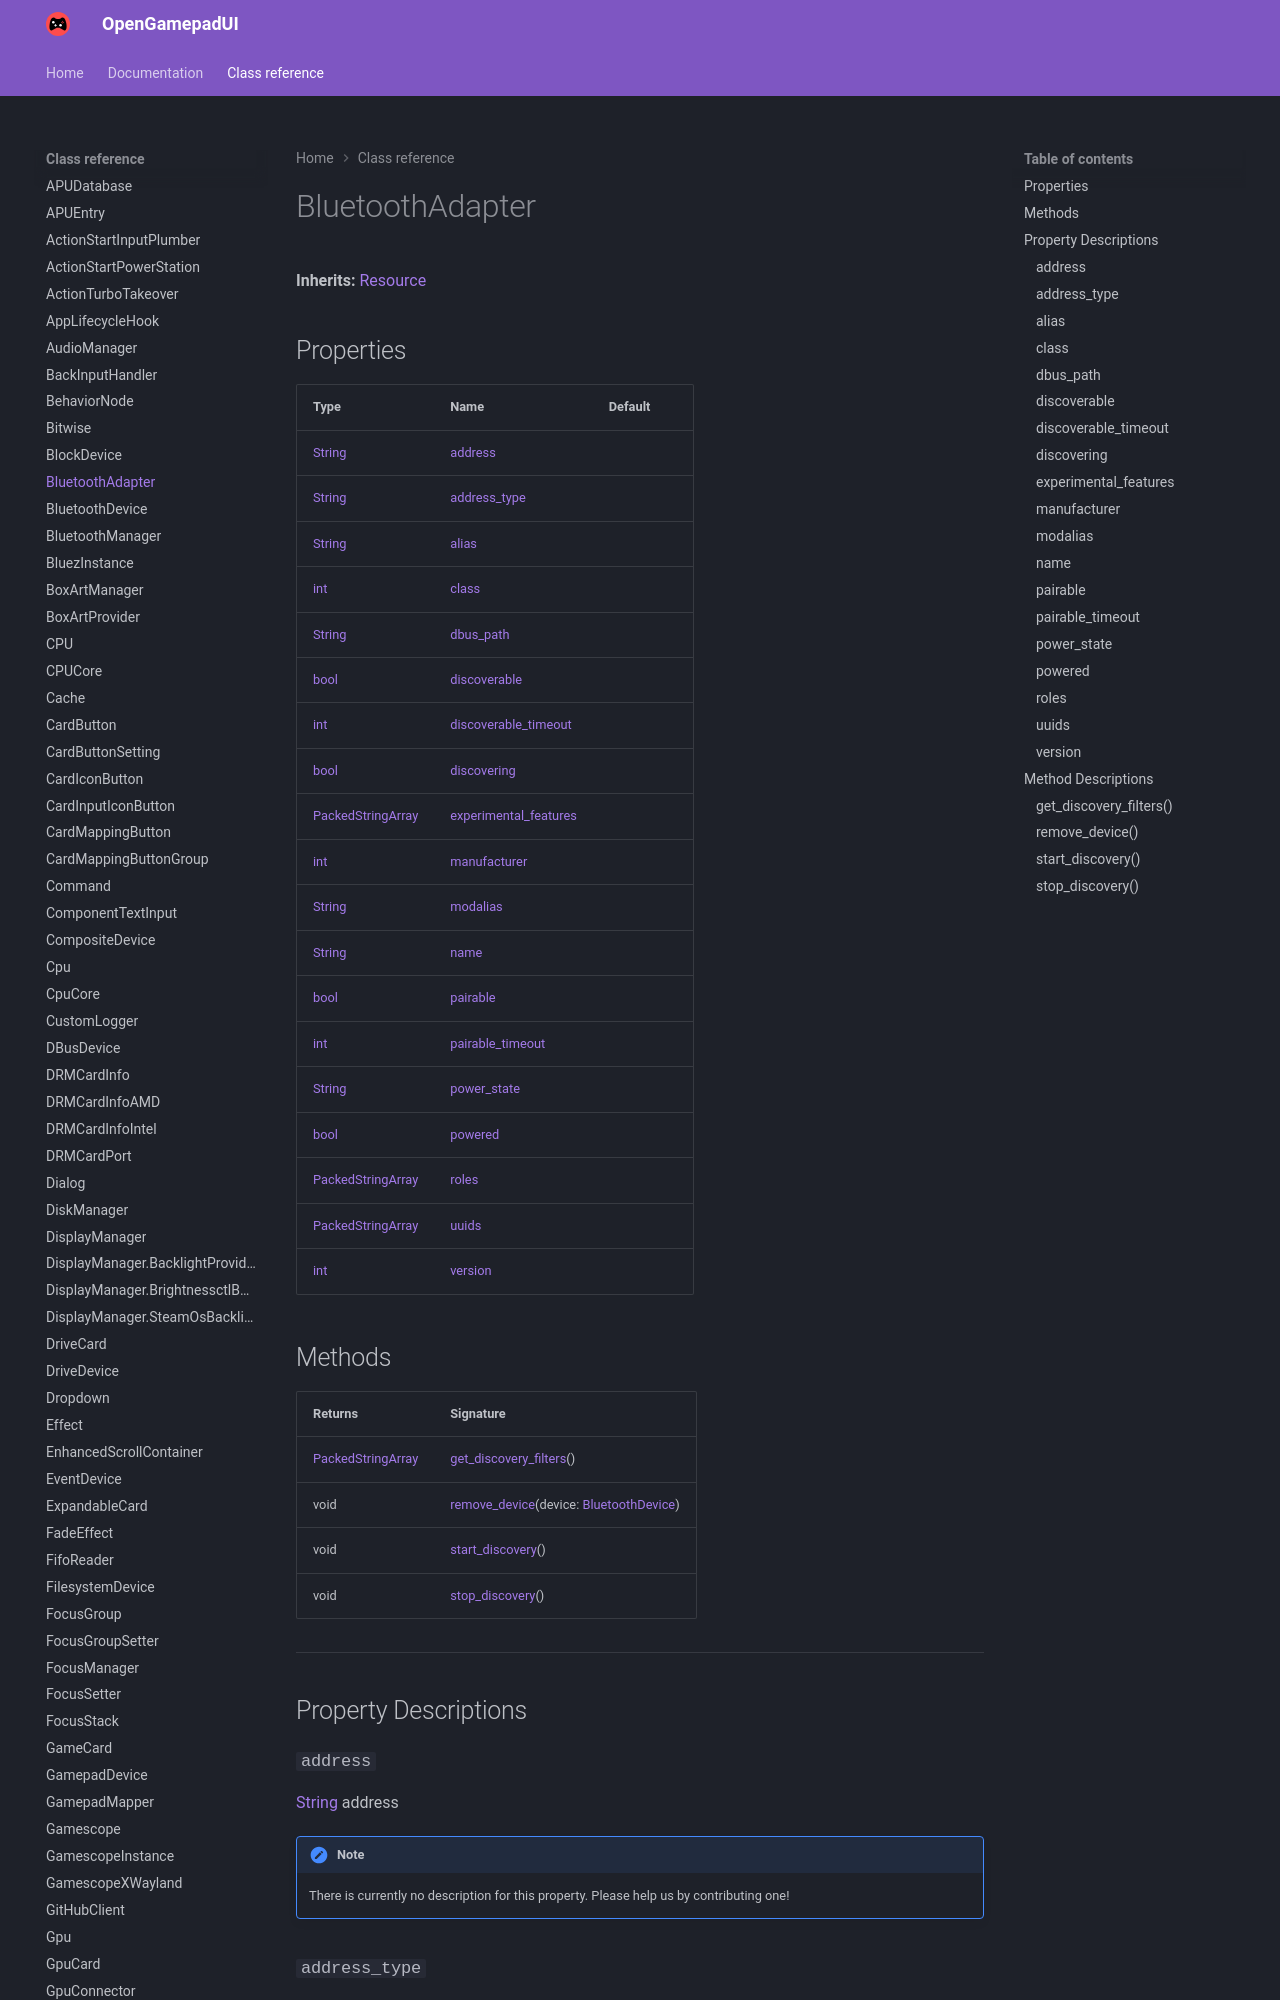

repository: ShadowBlip/OpenGamepadUI · page: class-reference/BluetoothAdapter/index.html · generator: mkdocs

# BluetoothAdapter

**Inherits:** [Resource](https://docs.godotengine.org/en/stable/classes/class_resource.html)


## Properties

| Type | Name | Default |
| ---- | ---- | ------- |
| [String](https://docs.godotengine.org/en/stable/classes/class_string.html) | [address](./#address) |  |
| [String](https://docs.godotengine.org/en/stable/classes/class_string.html) | [address_type](./#address_type) |  |
| [String](https://docs.godotengine.org/en/stable/classes/class_string.html) | [alias](./#alias) |  |
| [int](https://docs.godotengine.org/en/stable/classes/class_int.html) | [class](./#class) |  |
| [String](https://docs.godotengine.org/en/stable/classes/class_string.html) | [dbus_path](./#dbus_path) |  |
| [bool](https://docs.godotengine.org/en/stable/classes/class_bool.html) | [discoverable](./#discoverable) |  |
| [int](https://docs.godotengine.org/en/stable/classes/class_int.html) | [discoverable_timeout](./#discoverable_timeout) |  |
| [bool](https://docs.godotengine.org/en/stable/classes/class_bool.html) | [discovering](./#discovering) |  |
| [PackedStringArray](https://docs.godotengine.org/en/stable/classes/class_packedstringarray.html) | [experimental_features](./#experimental_features) |  |
| [int](https://docs.godotengine.org/en/stable/classes/class_int.html) | [manufacturer](./#manufacturer) |  |
| [String](https://docs.godotengine.org/en/stable/classes/class_string.html) | [modalias](./#modalias) |  |
| [String](https://docs.godotengine.org/en/stable/classes/class_string.html) | [name](./#name) |  |
| [bool](https://docs.godotengine.org/en/stable/classes/class_bool.html) | [pairable](./#pairable) |  |
| [int](https://docs.godotengine.org/en/stable/classes/class_int.html) | [pairable_timeout](./#pairable_timeout) |  |
| [String](https://docs.godotengine.org/en/stable/classes/class_string.html) | [power_state](./#power_state) |  |
| [bool](https://docs.godotengine.org/en/stable/classes/class_bool.html) | [powered](./#powered) |  |
| [PackedStringArray](https://docs.godotengine.org/en/stable/classes/class_packedstringarray.html) | [roles](./#roles) |  |
| [PackedStringArray](https://docs.godotengine.org/en/stable/classes/class_packedstringarray.html) | [uuids](./#uuids) |  |
| [int](https://docs.godot
